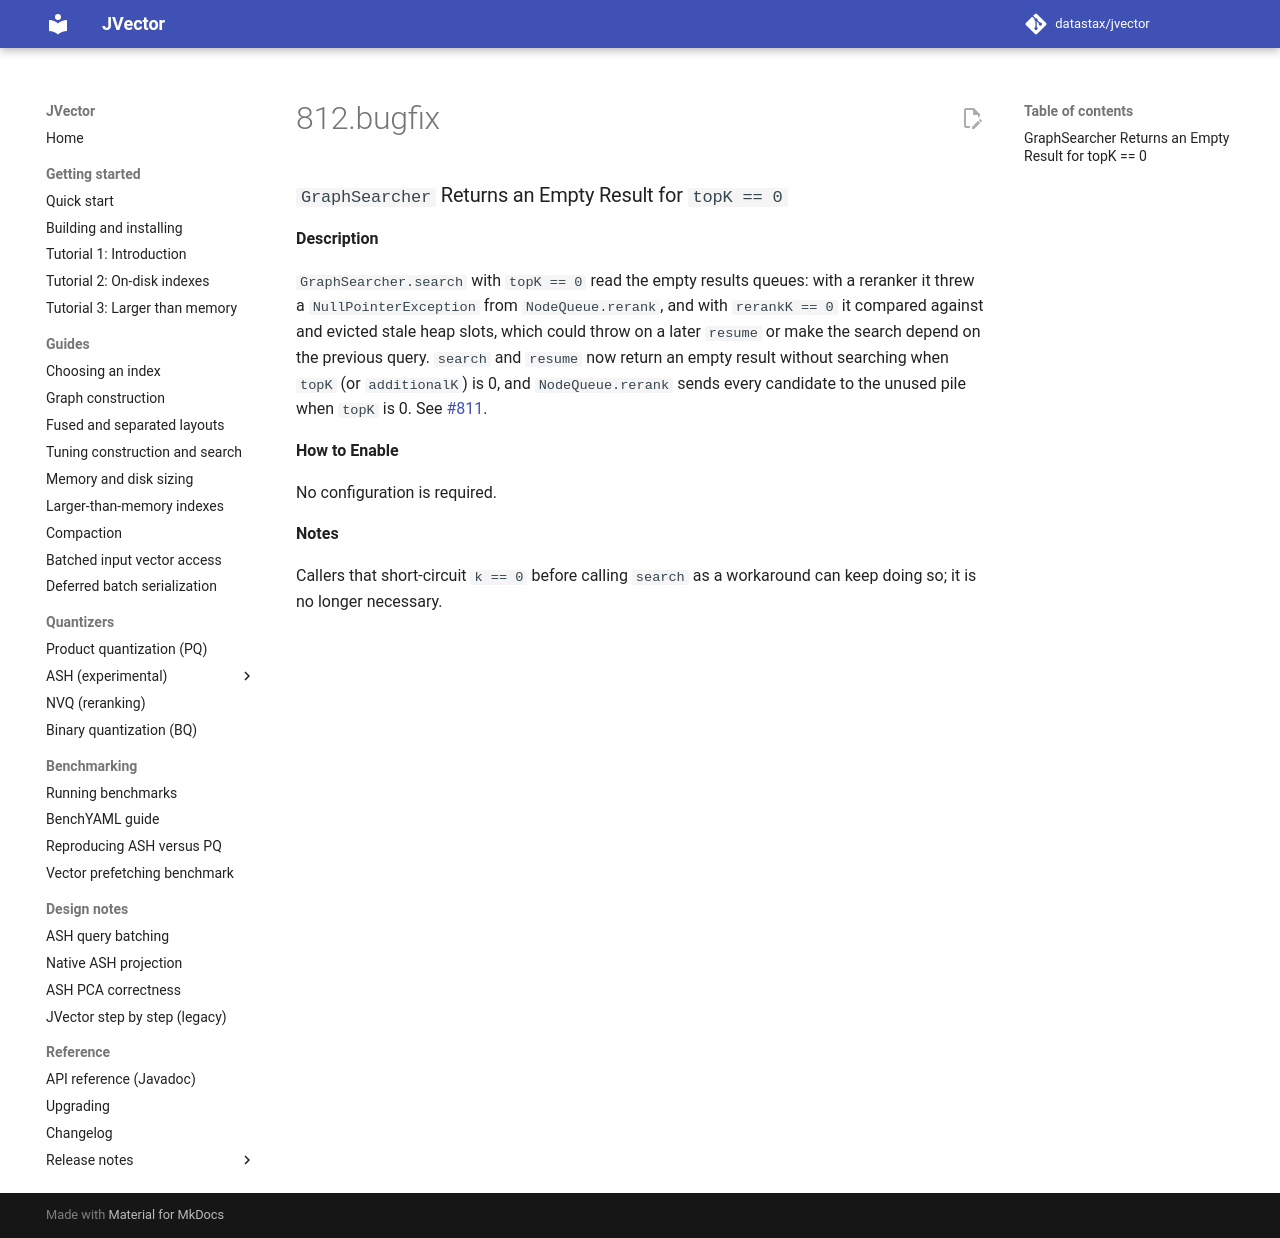

repository: datastax/jvector · page: dev/release notes/4.1.0/812.bugfix/index.html · generator: mkdocs

### `GraphSearcher` Returns an Empty Result for `topK == 0`

**Description**

`GraphSearcher.search` with `topK == 0` read the empty results queues: with a reranker it threw a
`NullPointerException` from `NodeQueue.rerank`, and with `rerankK == 0` it compared against and evicted stale heap
slots, which could throw on a later `resume` or make the search depend on the previous query. `search` and `resume`
now return an empty result without searching when `topK` (or `additionalK`) is 0, and `NodeQueue.rerank` sends every
candidate to the unused pile when `topK` is 0. See [#811](https://github.com/datastax/jvector/issues/811).

**How to Enable**

No configuration is required.

**Notes**

Callers that short-circuit `k == 0` before calling `search` as a workaround can keep doing so; it is no longer
necessary.
